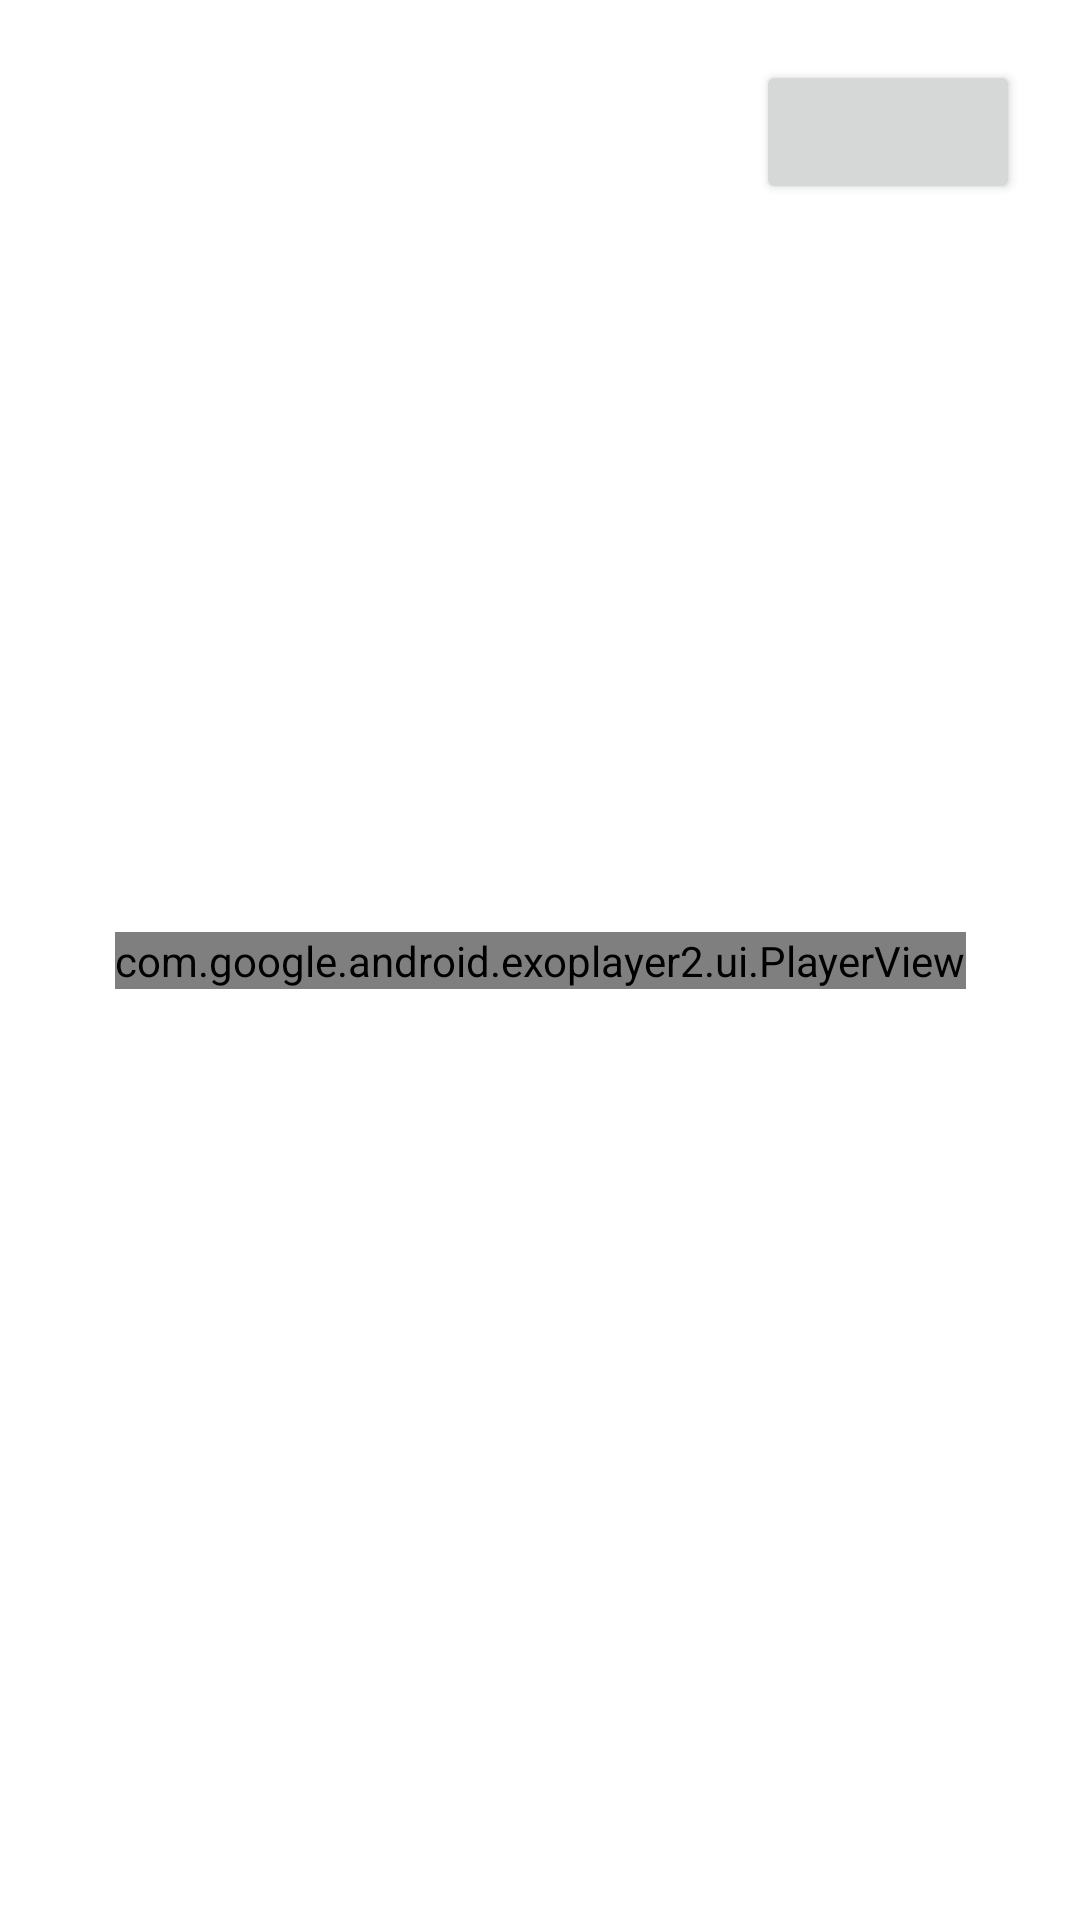

Here is an Android app screen rendered from its layout file. Give the layout XML and the strings, colors and styles it references.
<!-- AndroidManifest.xml: application theme Theme.PipEdu -->
<!-- res/layout/activity_main.xml -->
<?xml version="1.0" encoding="utf-8"?>
<androidx.constraintlayout.widget.ConstraintLayout xmlns:android="http://schemas.android.com/apk/res/android"
    xmlns:app="http://schemas.android.com/apk/res-auto"
    xmlns:tools="http://schemas.android.com/tools"
    android:layout_width="match_parent"
    android:layout_height="match_parent"
    tools:context=".MainActivity">

    <com.google.android.exoplayer2.ui.PlayerView
        android:id="@+id/player_view"
        android:layout_width="wrap_content"
        android:layout_height="wrap_content"
        app:buffered_color="@color/buffered_color"
        app:controller_layout_id="@layout/layout_player_control"
        app:layout_constraintBottom_toBottomOf="parent"
        app:layout_constraintEnd_toEndOf="parent"
        app:layout_constraintStart_toStartOf="parent"
        app:layout_constraintTop_toTopOf="parent"
        app:played_color="@color/playback_control"
        app:scrubber_drawable="@drawable/ic_scrubber"
        app:scrubber_enabled_size="24dp"
        app:show_buffering="when_playing"
        app:show_timeout="3000"
        app:unplayed_color="@android:color/white"
        app:use_controller="true" />

    <Button
        android:id="@+id/pip_toggle"
        style="@style/Widget.App.Button.OutlinedButton.IconOnly"
        android:layout_width="wrap_content"
        android:layout_height="wrap_content"
        android:layout_margin="20dp"
        app:icon="@drawable/ic_pip"
        app:layout_constraintTop_toTopOf="parent"
        app:layout_constraintEnd_toEndOf="parent" />

</androidx.constraintlayout.widget.ConstraintLayout>
<!-- res/layout/layout_player_control.xml (included above) -->
<?xml version="1.0" encoding="utf-8"?>
<LinearLayout xmlns:android="http://schemas.android.com/apk/res/android"
    xmlns:app="http://schemas.android.com/apk/res-auto"
    android:layout_width="match_parent"
    android:layout_height="wrap_content"
    android:layout_gravity="bottom"
    android:background="@android:color/transparent"
    android:layoutDirection="ltr"
    android:orientation="vertical">

    <LinearLayout
        android:layout_width="match_parent"
        android:layout_height="wrap_content"
        android:gravity="center"
        android:orientation="horizontal"
        android:paddingTop="4dp">

        <ImageButton
            android:id="@id/exo_play"
            android:layout_width="@dimen/playback_button_size"
            android:layout_height="@dimen/playback_button_size"
            android:background="@drawable/shape_purple_oval"
            android:contentDescription="@null"
            app:srcCompat="@drawable/ic_media_play" />

        <ImageButton
            android:id="@id/exo_pause"
            android:layout_width="@dimen/playback_button_size"
            android:layout_height="@dimen/playback_button_size"
            android:background="@drawable/shape_purple_oval"
            android:contentDescription="@null"
            app:srcCompat="@drawable/ic_media_pause" />

    </LinearLayout>

    <LinearLayout
        android:layout_width="match_parent"
        android:layout_height="wrap_content"
        android:layout_marginTop="2dp"
        android:gravity="center_vertical"
        android:orientation="horizontal">

        <TextView
            android:id="@id/exo_position"
            android:layout_width="wrap_content"
            android:layout_height="wrap_content"
            android:includeFontPadding="false"
            android:paddingLeft="4dp"
            android:paddingRight="4dp"
            android:textColor="@android:color/white"
            android:textSize="14sp"
            android:textStyle="bold" />

        <com.google.android.exoplayer2.ui.DefaultTimeBar
            android:id="@id/exo_progress_placeholder"
            android:layout_width="0dp"
            android:layout_height="16dp"
            android:layout_weight="1"
            app:bar_height="1dp" />

        <TextView
            android:id="@id/exo_duration"
            android:layout_width="wrap_content"
            android:layout_height="wrap_content"
            android:includeFontPadding="false"
            android:paddingLeft="4dp"
            android:paddingRight="4dp"
            android:textColor="@android:color/white"
            android:textSize="14sp"
            android:textStyle="bold" />

    </LinearLayout>

</LinearLayout>
<!-- resources referenced by this layout -->
<resources>
  <color name="buffered_color">#88BB86FC</color>
  <color name="playback_control">#883700B3</color>
  <dimen name="playback_button_size">50dp</dimen>
  <!-- drawable ic_media_pause (drawable) -->
  <vector xmlns:android="http://schemas.android.com/apk/res/android"
      android:width="24dp"
      android:height="24dp"
      android:viewportWidth="24"
      android:viewportHeight="24">
  
      <group
          android:pivotX="12"
          android:pivotY="12"
          android:scaleX="1.27"
          android:scaleY="1.27">
          <path
              android:fillColor="@android:color/white"
              android:pathData="M6,19h4L10,5L6,5v14zM14,5v14h4L18,5h-4z" />
      </group>
  </vector>
  <!-- drawable ic_media_play (drawable) -->
  <vector xmlns:android="http://schemas.android.com/apk/res/android"
      android:width="24dp"
      android:height="24dp"
      android:viewportWidth="24"
      android:viewportHeight="24">
  
      <group
          android:pivotX="12"
          android:pivotY="12"
          android:scaleX="1.27"
          android:scaleY="1.27">
          <path
              android:fillColor="@android:color/white"
              android:pathData="M8,5v14l11,-7z" />
      </group>
  </vector>
  <!-- drawable ic_scrubber (drawable) -->
  <vector xmlns:android="http://schemas.android.com/apk/res/android"
      android:width="24dp"
      android:height="24dp"
      android:viewportWidth="24"
      android:viewportHeight="24">
      <group
          android:pivotX="12"
          android:pivotY="12"
          android:scaleX="1.4"
          android:scaleY="1.4">
          <path
              android:fillColor="@color/playback_control"
              android:pathData="M12,8c-2.21,0 -4,1.79 -4,4s1.79,4 4,4 4,-1.79 4,-4 -1.79,-4 -4,-4z" />
      </group>
  </vector>
  <!-- drawable shape_purple_oval (drawable) -->
  <?xml version="1.0" encoding="utf-8"?>
  <shape
      xmlns:android="http://schemas.android.com/apk/res/android"
      android:shape="oval">
      <solid
          android:color="@color/playback_control">
      </solid>
  </shape>
  <style name="Theme.PipEdu" parent="Theme.MaterialComponents.DayNight.NoActionBar">
          
          <item name="colorPrimary">@color/purple_500</item>
          <item name="colorPrimaryVariant">@color/purple_700</item>
          <item name="colorOnPrimary">@color/white</item>
          
          <item name="colorSecondary">@color/teal_200</item>
          <item name="colorSecondaryVariant">@color/teal_700</item>
          <item name="colorOnSecondary">@color/black</item>
          
          <item name="android:statusBarColor" tools:targetApi="l">?attr/colorPrimaryVariant</item>
          
      </style>
  <color name="purple_500">#FF6200EE</color>
  <color name="purple_700">#FF3700B3</color>
  <color name="white">#FFFFFFFF</color>
  <color name="teal_200">#FF03DAC5</color>
  <color name="teal_700">#FF018786</color>
  <color name="black">#FF000000</color>
</resources>
